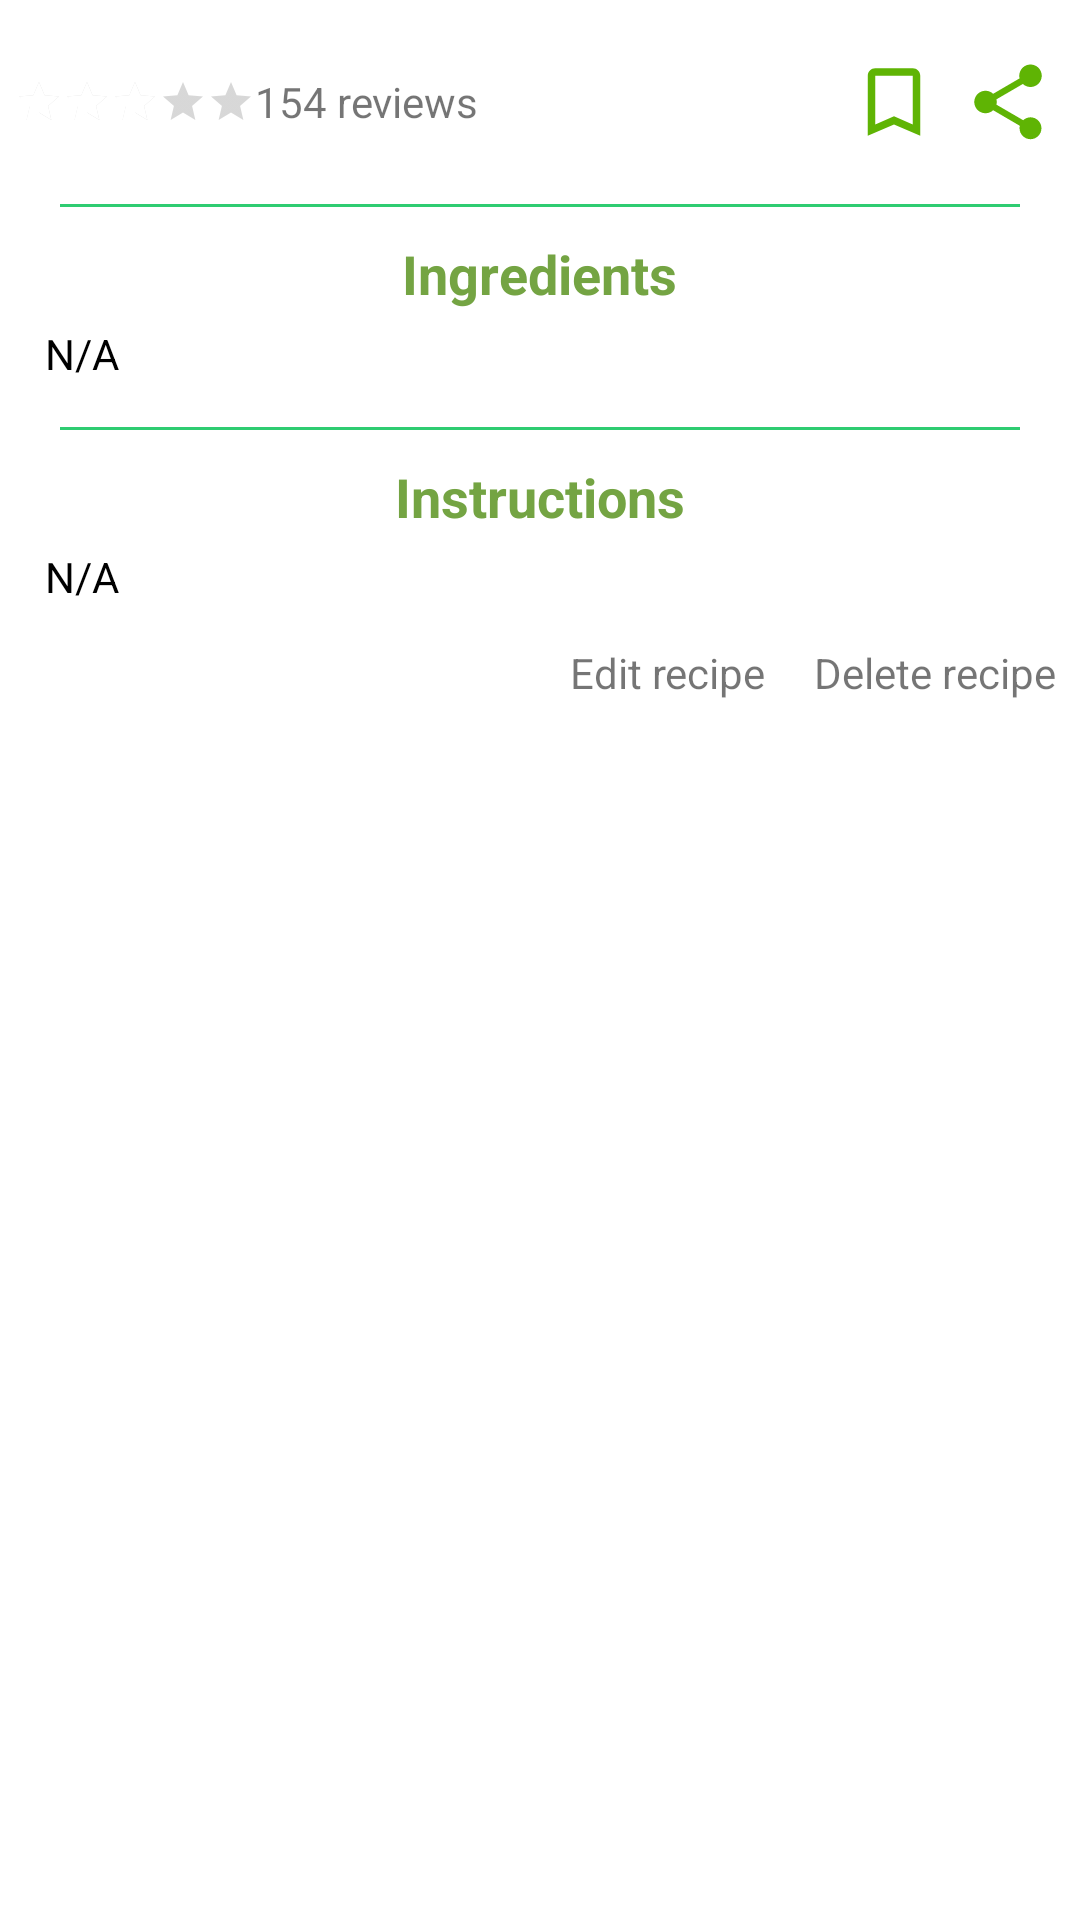

Layout XML and referenced resources for this Android screen:
<!-- AndroidManifest.xml: application theme AppTheme -->
<!-- res/layout/activity_single_recipe.xml -->
<LinearLayout xmlns:android="http://schemas.android.com/apk/res/android"
    xmlns:tools="http://schemas.android.com/tools"
    android:layout_width="match_parent"
    android:layout_height="match_parent"
    android:background="@color/white"
    android:orientation="vertical"
    tools:context=".view.SingleRecipe">


    <ScrollView
        android:id="@+id/scrollView"
        android:layout_width="wrap_content"
        android:layout_height="wrap_content">

        <LinearLayout
            android:layout_width="match_parent"
            android:layout_height="match_parent"
            android:background="@color/white"
            android:orientation="vertical">

            <ImageView
                android:id="@+id/recipeImageView"
                android:layout_width="match_parent"
                android:layout_height="match_parent"
                android:layout_margin="5dp"
                android:adjustViewBounds="true"
                android:background="@color/white"
                android:elevation="3dp"
                android:src="@drawable/salade_penne" />

            <RelativeLayout
                android:layout_width="match_parent"
                android:layout_height="wrap_content"
                android:layout_margin="5dp">

                <RatingBar
                    android:id="@+id/ratingbar"
                    style="?android:attr/ratingBarStyleSmall"
                    android:layout_width="wrap_content"
                    android:layout_height="wrap_content"
                    android:backgroundTint="@color/red"
                    android:layout_centerVertical="true"
                    android:numStars="5"
                    android:rating="3"
                    android:stepSize="1.0" />

                <TextView
                    android:id="@+id/review"
                    android:layout_width="wrap_content"
                    android:layout_height="wrap_content"
                    android:layout_centerVertical="true"
                    android:layout_toRightOf="@+id/ratingbar"
                    android:text="154 reviews" />
                <ImageButton
                    android:id="@+id/btn_favorite"
                    android:layout_width="30dp"
                    android:layout_height="30dp"
                    android:layout_margin="4dp"
                    android:layout_toLeftOf="@+id/btn_shire"
                    android:background="@drawable/ic_bookmark" />

                <ImageButton
                    android:id="@+id/btn_shire"
                    android:layout_width="30dp"
                    android:layout_height="30dp"
                    android:layout_alignParentRight="true"
                    android:layout_margin="4dp"
                    android:background="@drawable/ic_share" />



            </RelativeLayout>


            <View
                android:layout_width="wrap_content"
                android:layout_height="1dip"
                android:layout_marginBottom="10dp"
                android:layout_marginLeft="20dp"
                android:layout_marginRight="20dp"
                android:layout_marginTop="10dp"
                android:background="@color/primary_color" />

            <LinearLayout
                android:layout_width="match_parent"
                android:layout_height="wrap_content"
                android:layout_marginLeft="10dp"
                android:layout_marginRight="10dp"
                android:orientation="vertical">

                <TextView
                    android:id="@+id/TitleIngredients2"
                    android:layout_width="wrap_content"
                    android:layout_height="wrap_content"
                    android:layout_gravity="center"
                    android:text="@string/recipe_ingredients_description"
                    android:textColor="@color/colorPrimaryDark"
                    android:textSize="18sp"
                    android:textStyle="bold" />

                <TextView
                    android:id="@+id/textIngredients"
                    android:layout_width="match_parent"
                    android:layout_height="wrap_content"
                    android:padding="5dp"
                    android:text="@string/unavailable"
                    android:textColor="@color/black" />
            </LinearLayout>

            <View
                android:layout_width="wrap_content"
                android:layout_height="1dip"
                android:layout_marginBottom="10dp"
                android:layout_marginLeft="20dp"
                android:layout_marginRight="20dp"
                android:layout_marginTop="10dp"
                android:background="@color/primary_color" />

            <LinearLayout
                android:layout_width="match_parent"
                android:layout_height="wrap_content"
                android:layout_marginLeft="10dp"
                android:layout_marginRight="10dp"
                android:orientation="vertical">

                <TextView
                    android:id="@+id/textTitlePreparation"
                    android:layout_width="wrap_content"
                    android:layout_height="wrap_content"
                    android:layout_gravity="center"
                    android:text="@string/recipe_preparation_description"
                    android:textColor="@color/colorPrimaryDark"
                    android:textSize="18sp"
                    android:textStyle="bold" />

                <TextView
                    android:id="@+id/textPreparation"
                    android:layout_width="match_parent"
                    android:layout_height="wrap_content"
                    android:padding="5dp"
                    android:text="@string/unavailable"
                    android:textColor="@color/black" />
            </LinearLayout>


            <LinearLayout
                android:layout_width="match_parent"
                android:layout_height="match_parent"
                android:gravity="end"
                android:orientation="horizontal">

                <TextView
                    android:id="@+id/editRecipeTextView"
                    android:layout_width="wrap_content"
                    android:layout_height="wrap_content"
                    android:clickable="true"
                    android:foreground="?attr/selectableItemBackground"
                    android:padding="8dp"
                    android:text="@string/edit_recipe" />

                <TextView
                    android:id="@+id/deleteRecipeTextView"
                    android:layout_width="wrap_content"
                    android:layout_height="wrap_content"
                    android:clickable="true"
                    android:foreground="?attr/selectableItemBackground"
                    android:padding="8dp"
                    android:text="@string/delete_recipe" />

            </LinearLayout>
        </LinearLayout>
    </ScrollView>


</LinearLayout>
<!-- resources referenced by this layout -->
<resources>
  <item name="black" type="color">#FF000000</item>
  <color name="colorPrimaryDark">#74a443</color>
  <item name="primary_color" type="color">#FF2ecc71</item>
  <item name="red" type="color">#FFFFFFFF</item>
  <item name="white" type="color">#FFFFFFFF</item>
  <!-- drawable ic_bookmark (drawable) -->
  <vector xmlns:android="http://schemas.android.com/apk/res/android"
          android:width="24dp"
          android:height="24dp"
          android:viewportWidth="24.0"
          android:viewportHeight="24.0">
      <path
          android:fillColor="#5FB404"
          android:pathData="M17,3L7,3c-1.1,0 -1.99,0.9 -1.99,2L5,21l7,-3 7,3L19,5c0,-1.1 -0.9,-2 -2,-2zM17,18l-5,-2.18L7,18L7,5h10v13z"/>
  </vector>
  <!-- drawable ic_share (drawable) -->
  <vector xmlns:android="http://schemas.android.com/apk/res/android"
          android:width="24dp"
          android:height="24dp"
          android:viewportWidth="24.0"
          android:viewportHeight="24.0">
      <path
          android:fillColor="#5FB404"
          android:pathData="M18,16.08c-0.76,0 -1.44,0.3 -1.96,0.77L8.91,12.7c0.05,-0.23 0.09,-0.46 0.09,-0.7s-0.04,-0.47 -0.09,-0.7l7.05,-4.11c0.54,0.5 1.25,0.81 2.04,0.81 1.66,0 3,-1.34 3,-3s-1.34,-3 -3,-3 -3,1.34 -3,3c0,0.24 0.04,0.47 0.09,0.7L8.04,9.81C7.5,9.31 6.79,9 6,9c-1.66,0 -3,1.34 -3,3s1.34,3 3,3c0.79,0 1.5,-0.31 2.04,-0.81l7.12,4.16c-0.05,0.21 -0.08,0.43 -0.08,0.65 0,1.61 1.31,2.92 2.92,2.92 1.61,0 2.92,-1.31 2.92,-2.92s-1.31,-2.92 -2.92,-2.92z"/>
  </vector>
  <string name="delete_recipe">Delete recipe</string>
  <string name="edit_recipe">Edit recipe</string>
  <string name="recipe_ingredients_description">Ingredients</string>
  <string name="recipe_preparation_description">Instructions</string>
  <string name="unavailable">N/A</string>
  <style name="AppTheme" parent="Theme.AppCompat.Light.DarkActionBar">
          
  
          <item name="colorPrimary">@color/primary_color</item>
          <item name="colorPrimaryDark">@color/colorPrimaryDark</item>
          <item name="colorAccent">@color/blue</item>
      </style>
  <item name="blue" type="color">#FFFFFFFF</item>
</resources>
